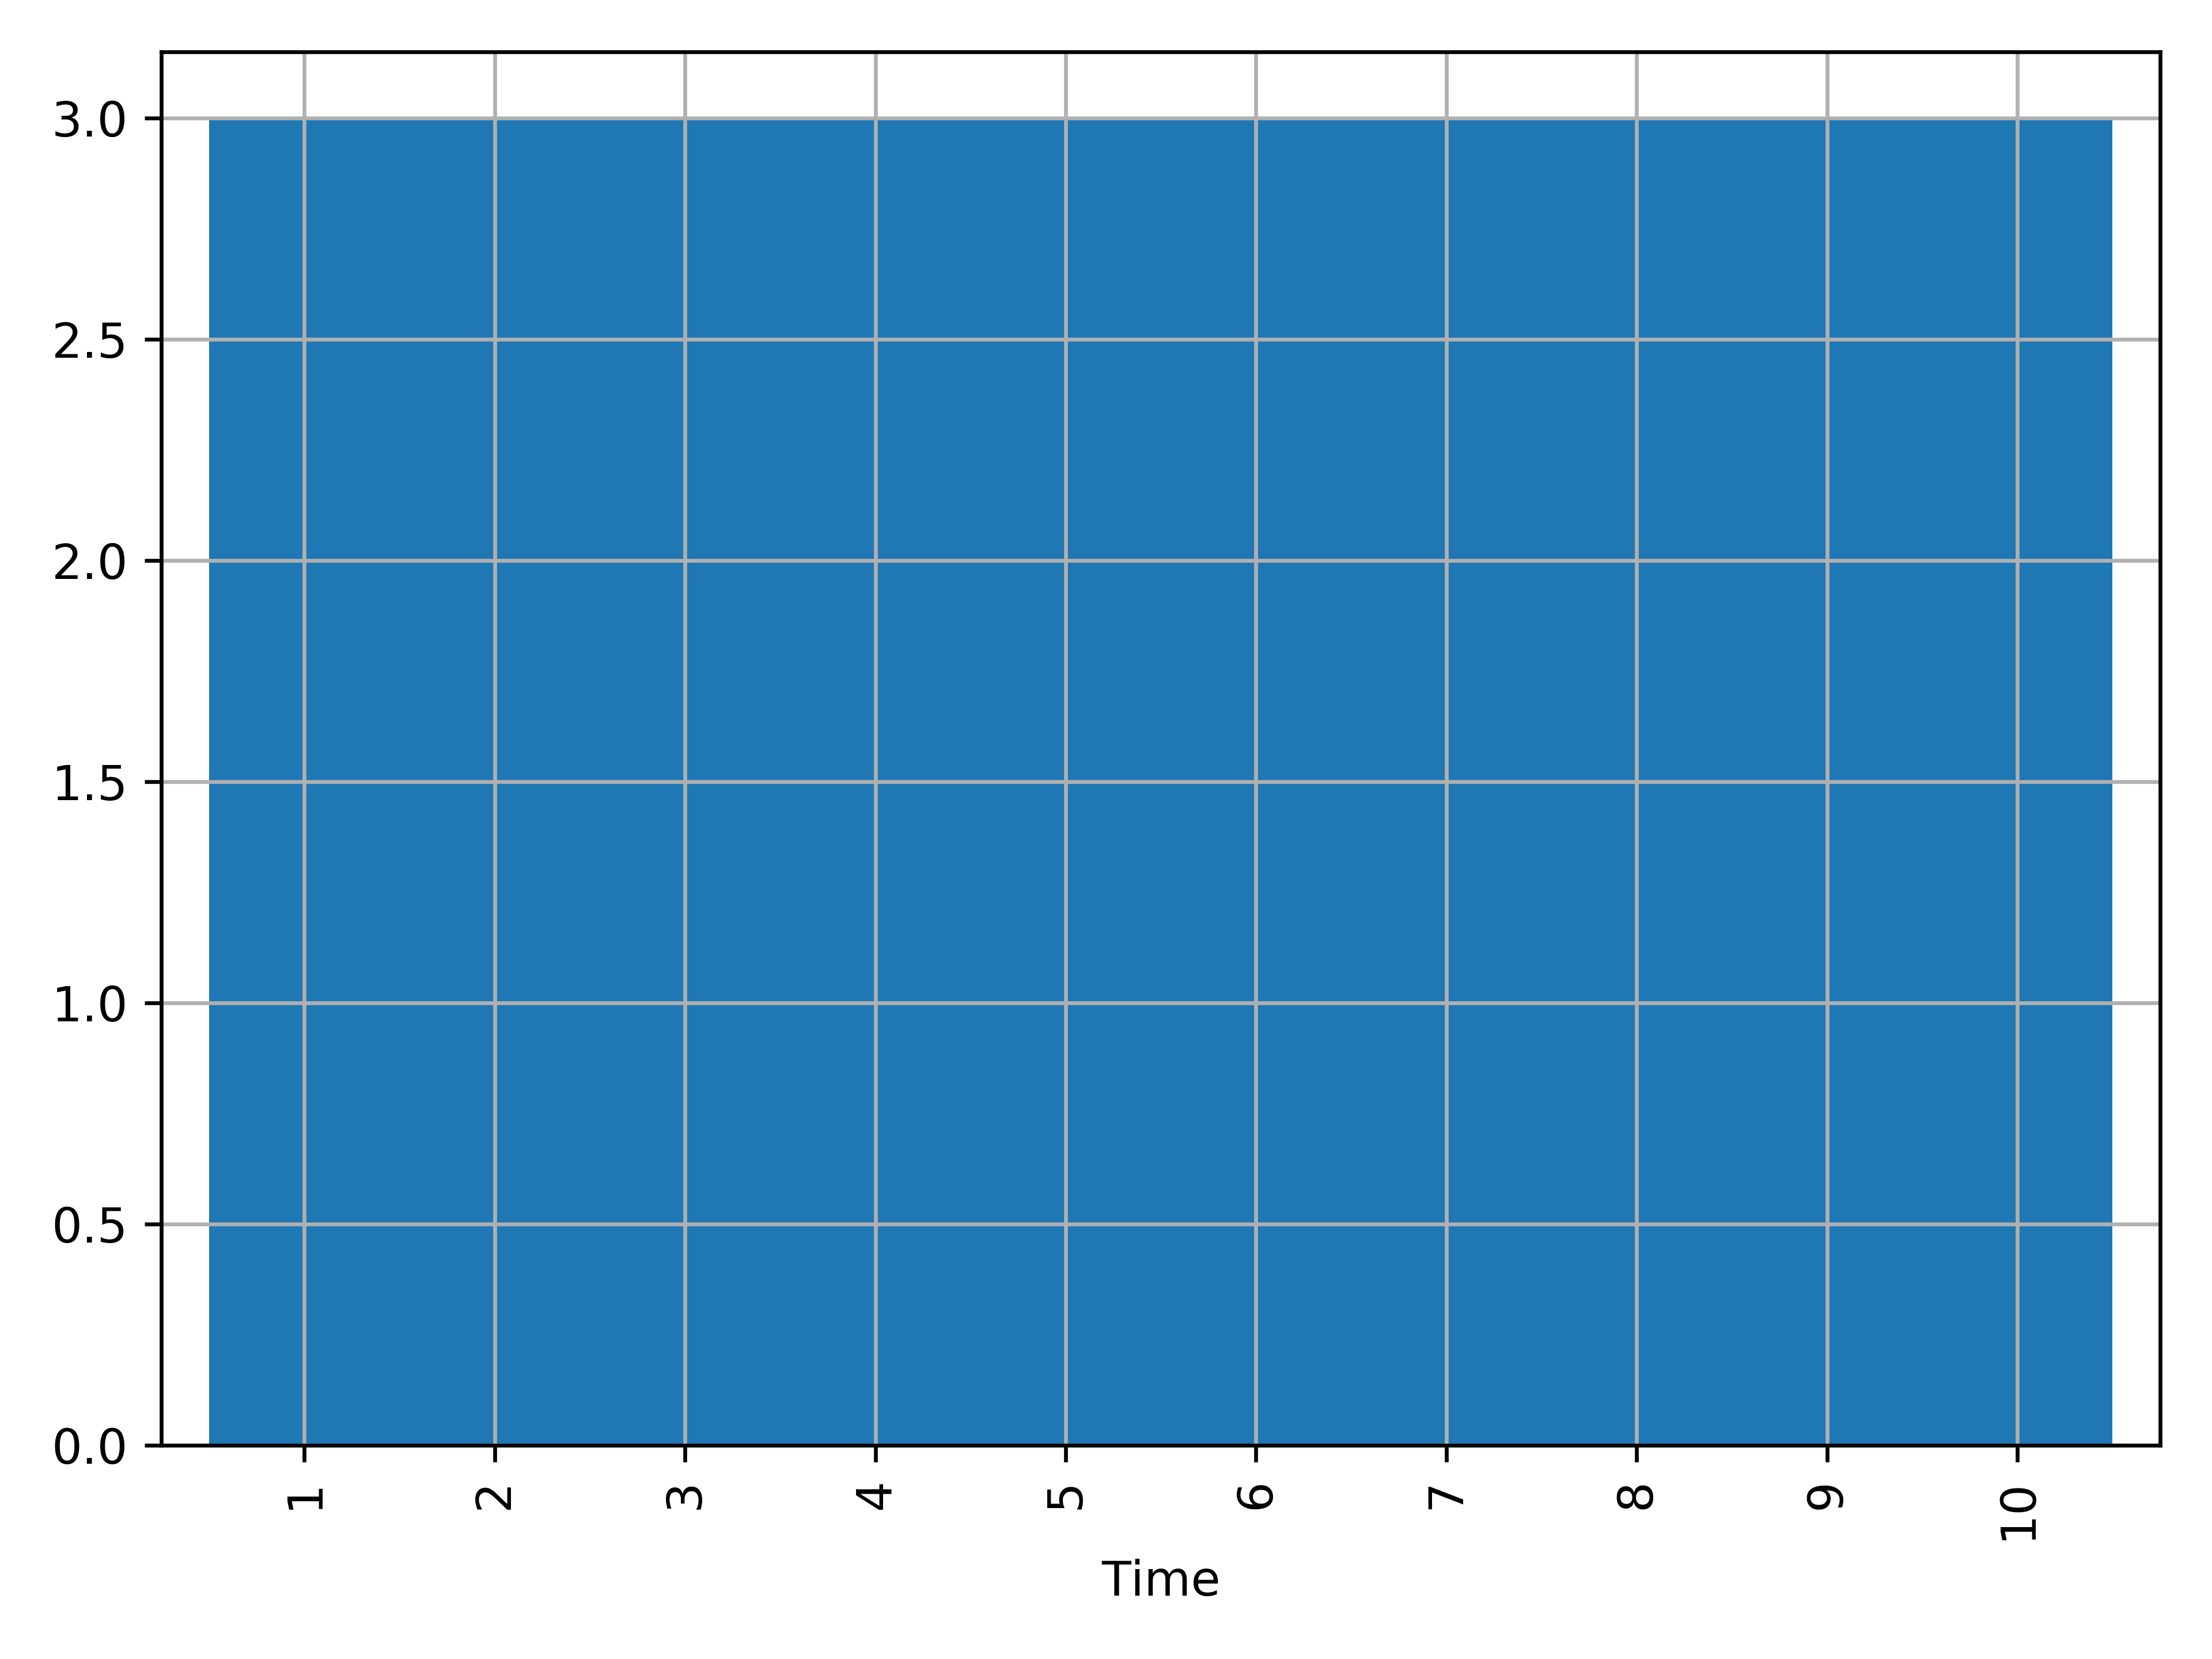

Values plotted in this chart, from the file beside it:
, intervention, space, time, opt_vals, opt_benefit, opt_costs
0, cube, Cities, 1, 0, 0.0, 0.0
1, cube, Cities, 2, 0, 0.0, 0.0
2, cube, Cities, 3, 0, 0.0, 0.0
3, cube, Cities, 4, 0, 0.0, 0.0
4, cube, Cities, 5, 0, 0.0, 0.0
5, cube, Cities, 6, 0, 0.0, 0.0
6, cube, Cities, 7, 0, 0.0, 0.0
7, cube, Cities, 8, 0, 0.0, 0.0
8, cube, Cities, 9, 0, 0.0, 0.0
9, cube, Cities, 10, 0, 0.0, 0.0
10, cube, North, 1, 0, 0.0, 0.0
11, cube, North, 2, 0, 0.0, 0.0
12, cube, North, 3, 0, 0.0, 0.0
13, cube, North, 4, 0, 0.0, 0.0
14, cube, North, 5, 0, 0.0, 0.0
15, cube, North, 6, 0, 0.0, 0.0
16, cube, North, 7, 0, 0.0, 0.0
17, cube, North, 8, 0, 0.0, 0.0
18, cube, North, 9, 0, 0.0, 0.0
19, cube, North, 10, 0, 0.0, 0.0
20, cube, South, 1, 0, 0.0, 0.0
21, cube, South, 2, 0, 0.0, 0.0
22, cube, South, 3, 0, 0.0, 0.0
23, cube, South, 4, 0, 0.0, 0.0
24, cube, South, 5, 0, 0.0, 0.0
25, cube, South, 6, 0, 0.0, 0.0
26, cube, South, 7, 0, 0.0, 0.0
27, cube, South, 8, 0, 0.0, 0.0
28, cube, South, 9, 0, 0.0, 0.0
29, cube, South, 10, 0, 0.0, 0.0
30, cubemaize, Cities, 1, 0, 0.0, 0.0
31, cubemaize, Cities, 2, 0, 0.0, 0.0
32, cubemaize, Cities, 3, 0, 0.0, 0.0
33, cubemaize, Cities, 4, 0, 0.0, 0.0
34, cubemaize, Cities, 5, 0, 0.0, 0.0
35, cubemaize, Cities, 6, 0, 0.0, 0.0
36, cubemaize, Cities, 7, 0, 0.0, 0.0
37, cubemaize, Cities, 8, 0, 0.0, 0.0
38, cubemaize, Cities, 9, 0, 0.0, 0.0
39, cubemaize, Cities, 10, 0, 0.0, 0.0
40, cubemaize, North, 1, 0, 0.0, 0.0
41, cubemaize, North, 2, 0, 0.0, 0.0
42, cubemaize, North, 3, 0, 0.0, 0.0
43, cubemaize, North, 4, 0, 0.0, 0.0
44, cubemaize, North, 5, 0, 0.0, 0.0
45, cubemaize, North, 6, 0, 0.0, 0.0
46, cubemaize, North, 7, 0, 0.0, 0.0
47, cubemaize, North, 8, 0, 0.0, 0.0
48, cubemaize, North, 9, 0, 0.0, 0.0
49, cubemaize, North, 10, 0, 0.0, 0.0
50, cubemaize, South, 1, 0, 0.0, 0.0
51, cubemaize, South, 2, 0, 0.0, 0.0
52, cubemaize, South, 3, 0, 0.0, 0.0
53, cubemaize, South, 4, 0, 0.0, 0.0
54, cubemaize, South, 5, 0, 0.0, 0.0
55, cubemaize, South, 6, 0, 0.0, 0.0
56, cubemaize, South, 7, 0, 0.0, 0.0
57, cubemaize, South, 8, 0, 0.0, 0.0
58, cubemaize, South, 9, 0, 0.0, 0.0
59, cubemaize, South, 10, 0, 0.0, 0.0
... 390 more rows
